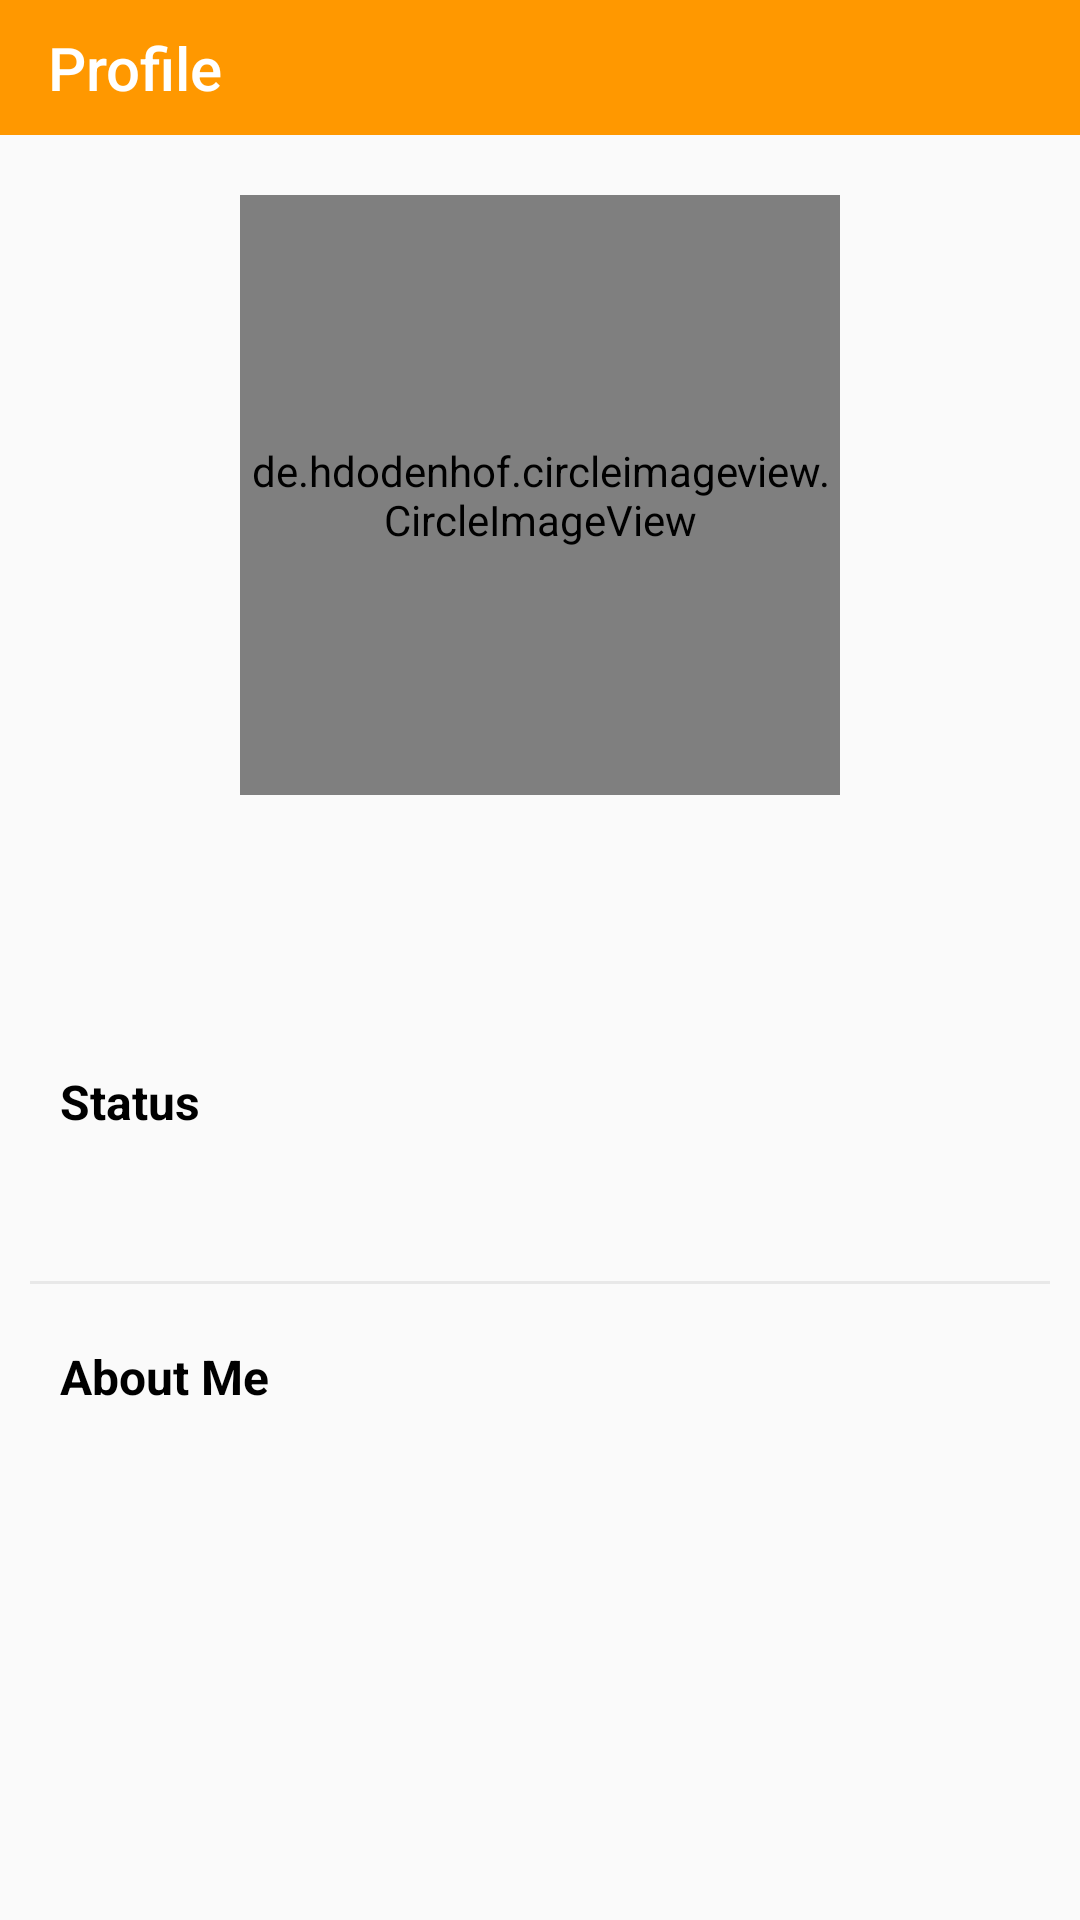

Layout XML and referenced resources for this Android screen:
<!-- AndroidManifest.xml: application theme AppTheme -->
<!-- res/layout/activity_profile.xml -->
<?xml version="1.0" encoding="utf-8"?>
<LinearLayout
    xmlns:android="http://schemas.android.com/apk/res/android"
    xmlns:app="http://schemas.android.com/apk/res-auto"
    xmlns:tools="http://schemas.android.com/tools"
    android:layout_width="match_parent"
    android:layout_height="match_parent"
    android:orientation="vertical"
    tools:context=".ui.activities.ProfileActivity">

    <android.support.v7.widget.Toolbar
        android:id="@+id/toolbar"
        android:layout_width="match_parent"
        android:layout_height="@dimen/toolbarHeight"
        android:background="@color/colorPrimary"
        android:minHeight="@dimen/toolbarHeight"
        android:theme="@style/ThemeOverlay.AppCompat.Dark.ActionBar"
        app:navigationIcon="@drawable/ic_arrow_back"
        app:popupTheme="@style/Base.ThemeOverlay.AppCompat.Light"
        app:title="@string/text_profile"
        app:titleTextColor="@color/white">

        <ImageButton
            android:id="@+id/button_settings"
            android:layout_width="wrap_content"
            android:layout_height="wrap_content"
            android:layout_gravity="end"
            android:layout_marginEnd="20dp"
            android:background="@android:color/transparent"
            android:clickable="true"
            android:contentDescription="TODO"
            android:src="@drawable/ic_settings" />
    </android.support.v7.widget.Toolbar>

    <ScrollView
        android:layout_width="match_parent"
        android:layout_height="wrap_content">


        <LinearLayout
            android:layout_width="match_parent"
            android:layout_height="wrap_content"
            android:orientation="vertical">

            <de.hdodenhof.circleimageview.CircleImageView
                android:id="@+id/profile_image"
                android:layout_width="200dp"
                android:layout_height="200dp"
                android:layout_gravity="center_horizontal"
                android:layout_marginTop="20dp"
                android:src="@drawable/default_profile_image" />

            <TextView
                android:id="@+id/tv_name"
                android:layout_width="wrap_content"
                android:layout_height="wrap_content"
                android:layout_gravity="center_horizontal"
                android:layout_marginTop="20dp"
                android:gravity="center_horizontal"
                android:maxLines="1"
                android:textColor="@color/dark_gray"
                android:textSize="24sp"
                android:textStyle="bold" />

            <TextView
                android:id="@+id/tv_location"
                android:layout_width="wrap_content"
                android:layout_height="wrap_content"
                android:layout_gravity="center_horizontal"
                android:gravity="center_horizontal"
                android:maxLines="1" />

            <TextView
                android:layout_width="wrap_content"
                android:layout_height="wrap_content"
                android:layout_marginStart="20dp"
                android:layout_marginTop="20dp"
                android:text="Status"
                android:textColor="@color/black"
                android:textSize="16sp"
                android:textStyle="bold" />

            <TextView
                android:id="@+id/tv_status"
                android:layout_width="wrap_content"
                android:layout_height="wrap_content"
                android:layout_marginStart="20dp"
                android:layout_marginTop="10dp"
                android:layout_marginEnd="20dp" />

            <View
                android:layout_width="match_parent"
                android:layout_height="1dp"
                android:layout_marginLeft="10dp"
                android:layout_marginTop="20dp"
                android:layout_marginRight="10dp"
                android:background="@color/light_gray" />

            <TextView
                android:layout_width="wrap_content"
                android:layout_height="wrap_content"
                android:layout_marginStart="20dp"
                android:layout_marginTop="20dp"
                android:text="@string/text_about_me"
                android:textColor="@color/black"
                android:textSize="16sp"
                android:textStyle="bold" />

            <TextView
                android:id="@+id/tv_about"
                android:layout_width="wrap_content"
                android:layout_height="wrap_content"
                android:layout_marginStart="20dp"
                android:layout_marginTop="10dp"
                android:layout_marginEnd="20dp" />

        </LinearLayout>
    </ScrollView>

</LinearLayout>
<!-- resources referenced by this layout -->
<resources>
  <color name="black">#000000</color>
  <color name="colorPrimary">#ff9800</color>
  <color name="dark_gray">#404040</color>
  <color name="light_gray">#e8e8e8</color>
  <color name="white">#ffffff</color>
  <dimen name="toolbarHeight">45dp</dimen>
  <string name="text_about_me">About Me</string>
  <string name="text_profile">Profile</string>
  <style name="AppTheme" parent="Theme.AppCompat.Light.NoActionBar">
          
          <item name="colorPrimary">@color/colorPrimary</item>
          <item name="colorPrimaryDark">@color/colorPrimaryDark</item>
          <item name="colorAccent">@color/colorAccent</item>
      </style>
  <color name="colorPrimaryDark">#F57C00</color>
  <color name="colorAccent">#ffcc80</color>
</resources>
